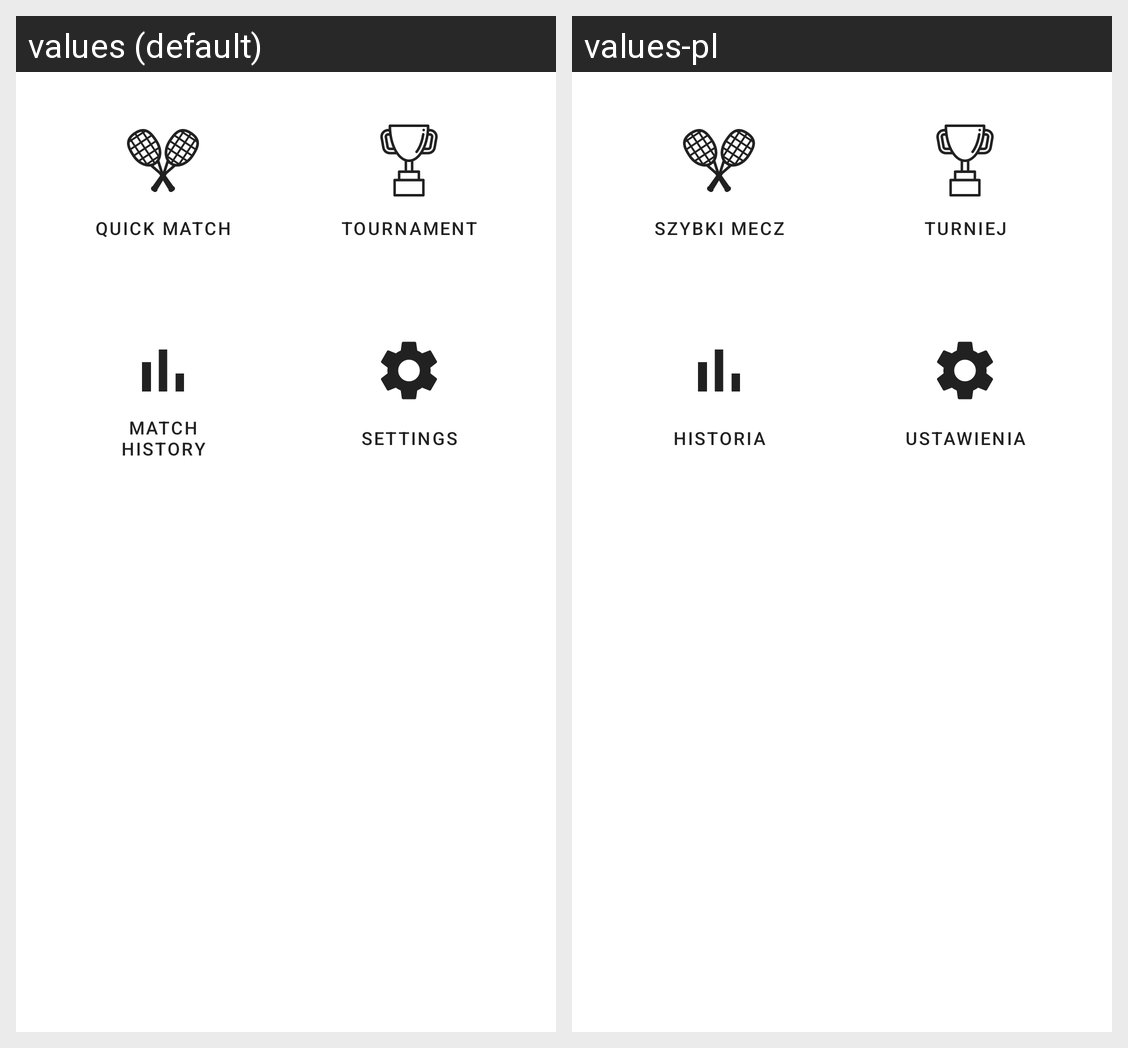

For this localized Android screen grid, give each drawn string resource with its value in every locale shown.
Android screen res/layout/activity_main.xml rendered under 2 locales, left to right: values (default), values-pl. Device: Nexus 5 (rendered at 1080×1920; each locale shown at half size, 540×960, under a caption strip naming it); theme Theme.SquashMe.
Strings drawn on this screen, with the default value and each locale's value (text and hints the layout hard-codes, and strings that could not be matched under every locale, appear in the picture but are not listed):

quick_match
  values: Quick match
  values-pl: Szybki mecz

tournament
  values: Tournament
  values-pl: Turniej

match_history
  values: Match history
  values-pl: Historia

settings
  values: Settings
  values-pl: Ustawienia
